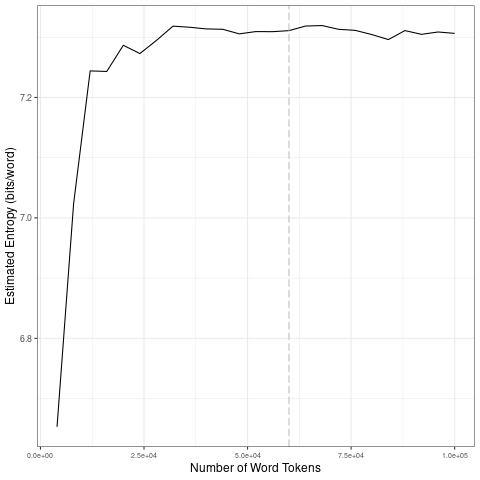

Source data for this figure (header and first rows):
file, entropy.Corpus.Size, entropy.Entropy, sd.Corpus.Size, sd.SD
data/covid-clean/2020_by_es/2020-05-11_t…, 4000, 6.653, 20000, 0.2652
data/covid-clean/2020_by_es/2020-05-11_t…, 8000, 7.023, 40000, 0.01946
data/covid-clean/2020_by_es/2020-05-11_t…, 12000, 7.244, 60000, 0.00278
data/covid-clean/2020_by_es/2020-05-11_t…, 16000, 7.243, 80000, 0.006073
data/covid-clean/2020_by_es/2020-05-11_t…, 20000, 7.287, 1e+05, 0.005711
data/covid-clean/2020_by_es/2020-05-11_t…, 24000, 7.273, 20000, 0.2652
data/covid-clean/2020_by_es/2020-05-11_t…, 28000, 7.295, 40000, 0.01946
data/covid-clean/2020_by_es/2020-05-11_t…, 32000, 7.318, 60000, 0.00278
data/covid-clean/2020_by_es/2020-05-11_t…, 36000, 7.317, 80000, 0.006073
data/covid-clean/2020_by_es/2020-05-11_t…, 40000, 7.314, 1e+05, 0.005711
data/covid-clean/2020_by_es/2020-05-11_t…, 44000, 7.313, 20000, 0.2652
data/covid-clean/2020_by_es/2020-05-11_t…, 48000, 7.306, 40000, 0.01946
data/covid-clean/2020_by_es/2020-05-11_t…, 52000, 7.309, 60000, 0.00278
data/covid-clean/2020_by_es/2020-05-11_t…, 56000, 7.309, 80000, 0.006073
data/covid-clean/2020_by_es/2020-05-11_t…, 60000, 7.311, 1e+05, 0.005711
data/covid-clean/2020_by_es/2020-05-11_t…, 64000, 7.319, 20000, 0.2652
data/covid-clean/2020_by_es/2020-05-11_t…, 68000, 7.319, 40000, 0.01946
data/covid-clean/2020_by_es/2020-05-11_t…, 72000, 7.313, 60000, 0.00278
data/covid-clean/2020_by_es/2020-05-11_t…, 76000, 7.311, 80000, 0.006073
data/covid-clean/2020_by_es/2020-05-11_t…, 80000, 7.305, 1e+05, 0.005711
data/covid-clean/2020_by_es/2020-05-11_t…, 84000, 7.296, 20000, 0.2652
data/covid-clean/2020_by_es/2020-05-11_t…, 88000, 7.311, 40000, 0.01946
data/covid-clean/2020_by_es/2020-05-11_t…, 92000, 7.305, 60000, 0.00278
data/covid-clean/2020_by_es/2020-05-11_t…, 96000, 7.309, 80000, 0.006073
data/covid-clean/2020_by_es/2020-05-11_t…, 1e+05, 7.306, 1e+05, 0.005711
